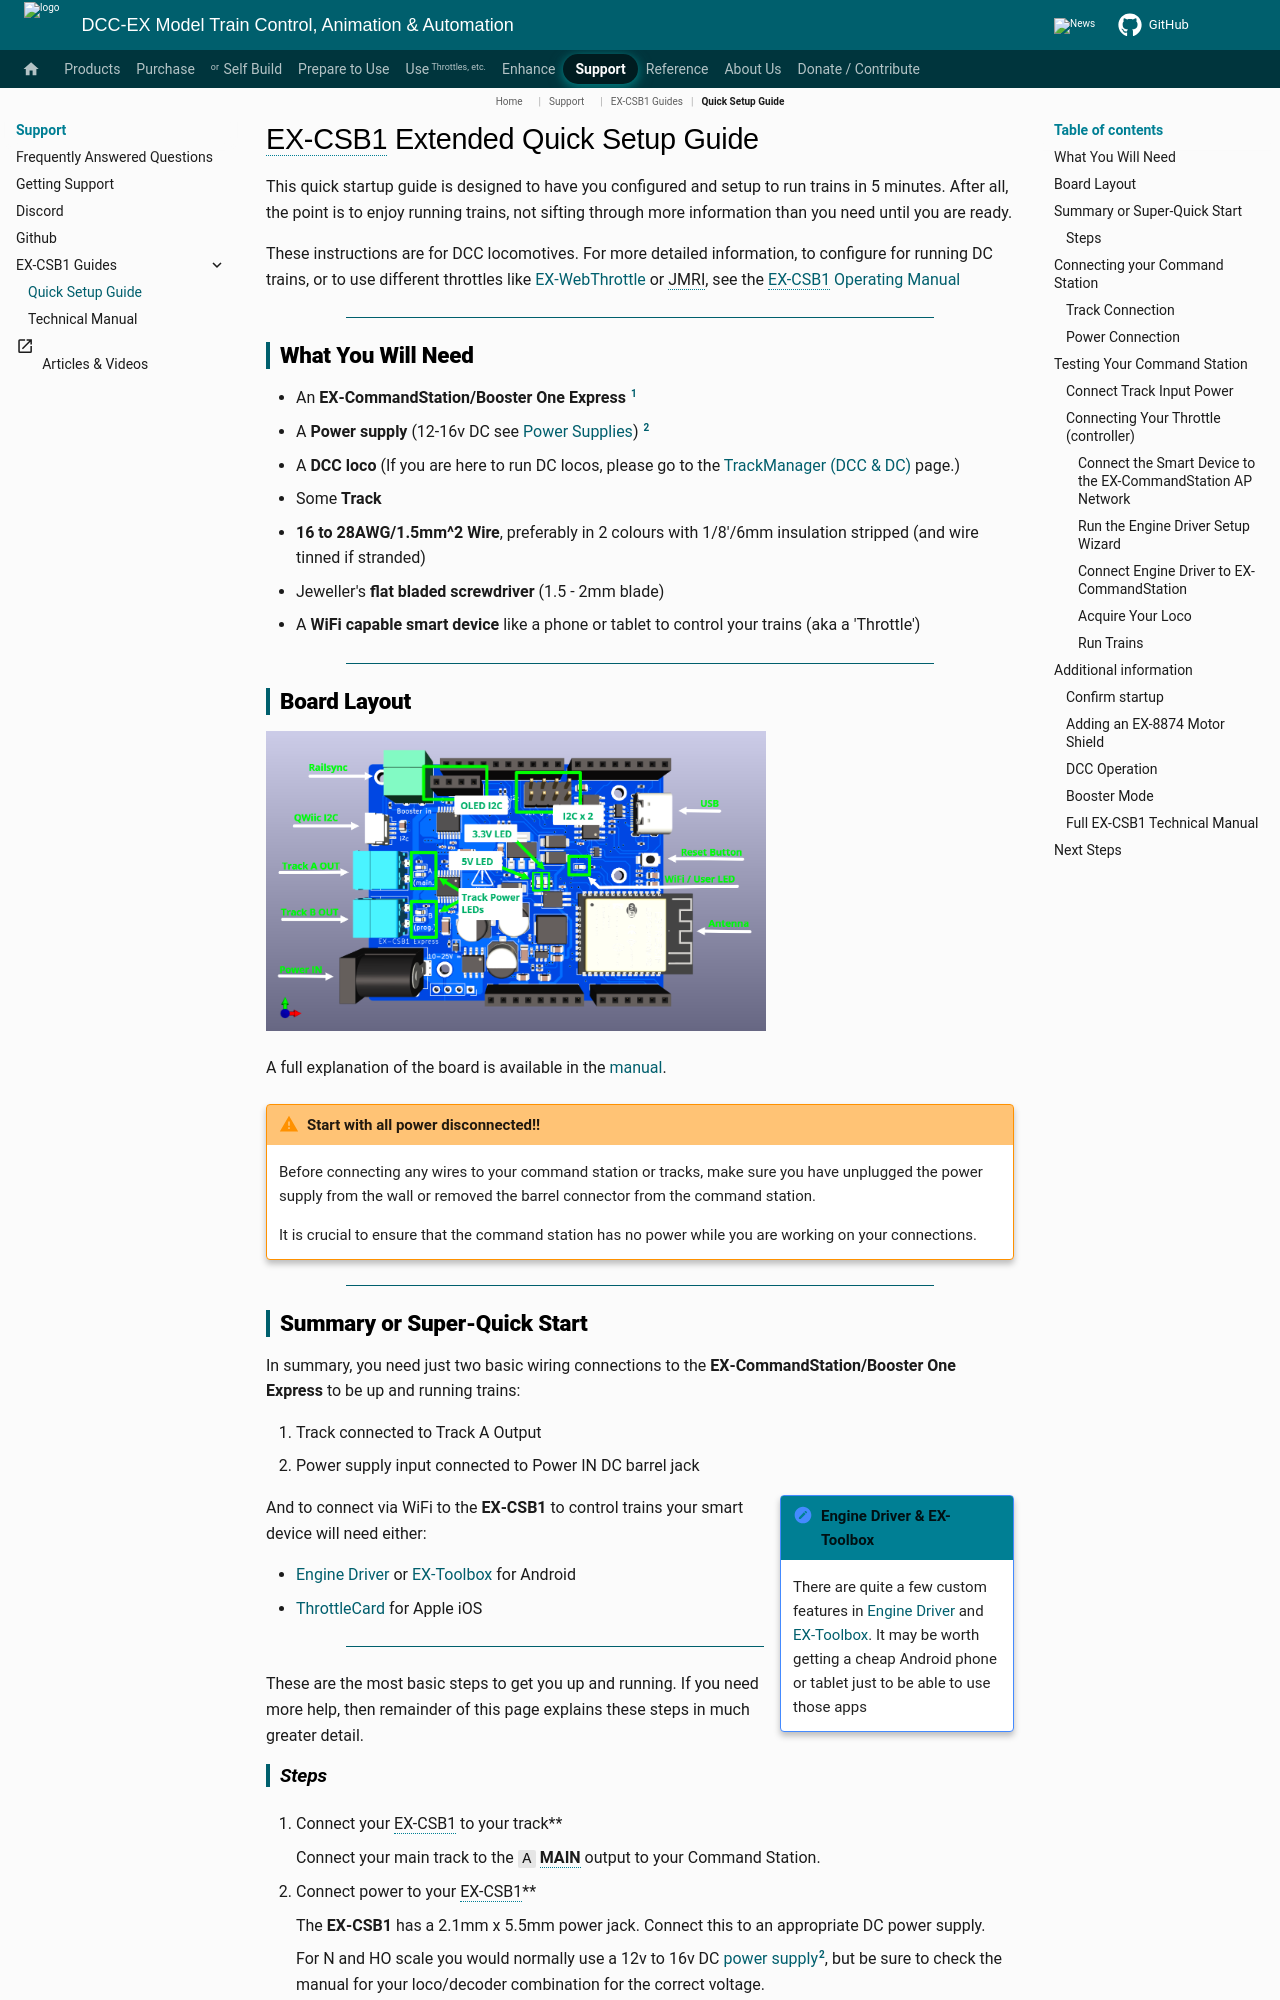

repository: DCC-EX/mkdocs-test · page: support/ex-csb1/ex-csb1-extended-guide/index.html · generator: mkdocs

# EX-CSB1 Extended Quick Setup Guide

This quick startup guide is designed to have you configured and setup to run trains in 5 minutes. After all, the point is to enjoy running trains, not sifting through more information than you need until you are ready.

These instructions are for DCC locomotives. For more detailed information, to configure for running DC trains, or to use different throttles like [EX‑WebThrottle](../../products/ex-webthrottle/index.md) or JMRI, see the [EX-CSB1 Operating Manual](ex-csb1-full-guide.md)

----
